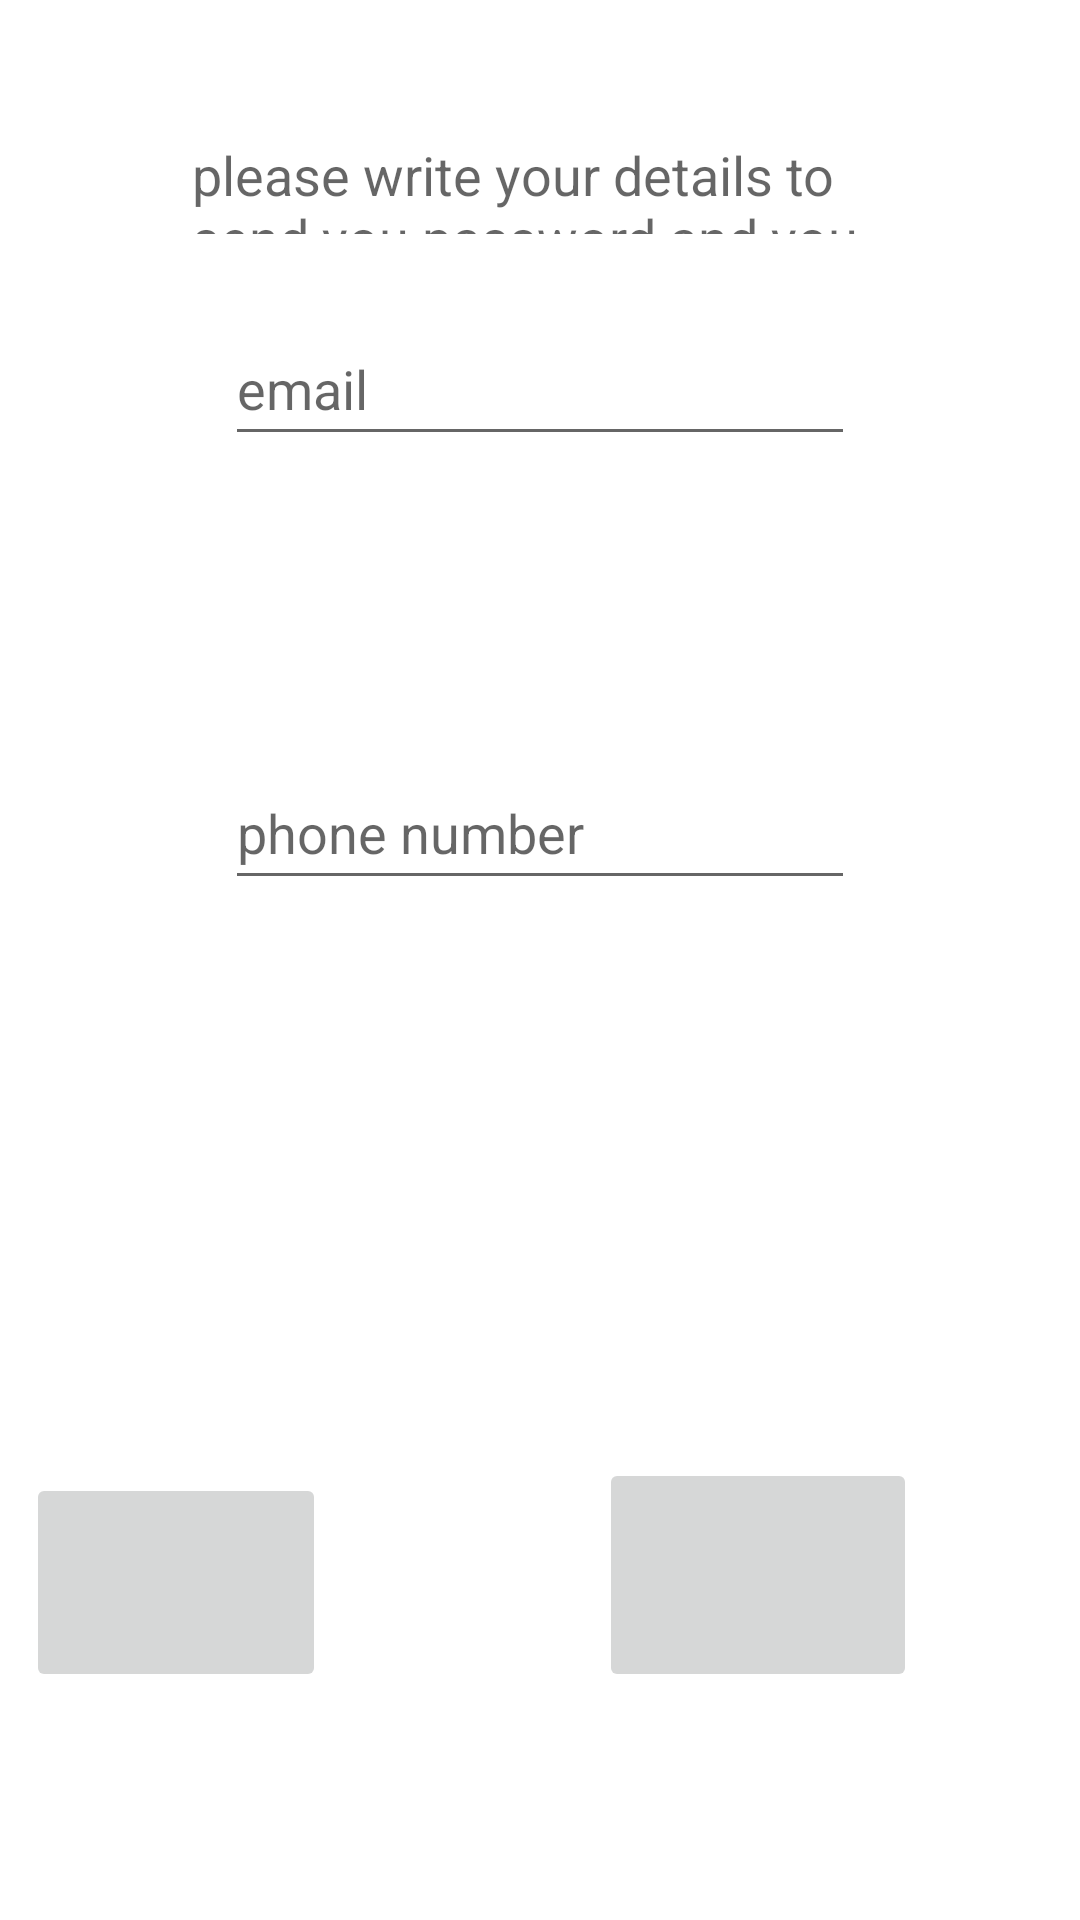

Android layout source for this screen:
<!-- AndroidManifest.xml: application theme Theme.Mainactinityresturant -->
<!-- res/layout/fragment_forgetpassfragment.xml -->
<?xml version="1.0" encoding="utf-8"?>
<FrameLayout xmlns:android="http://schemas.android.com/apk/res/android"
    xmlns:app="http://schemas.android.com/apk/res-auto"
    xmlns:tools="http://schemas.android.com/tools"
    android:layout_width="match_parent"
    android:layout_height="match_parent"
    tools:context=".Forgetpassfragment">

    <androidx.constraintlayout.widget.ConstraintLayout
        android:layout_width="match_parent"
        android:layout_height="match_parent">

        <TextView
            android:id="@+id/forgetpastext"
            android:layout_width="0dp"
            android:layout_height="0dp"
            android:layout_marginStart="64dp"
            android:layout_marginTop="46dp"
            android:layout_marginEnd="64dp"
            android:layout_marginBottom="413dp"
            android:text="please write your details to send you password and you can change at the edit profile"
            android:textAppearance="@style/TextAppearance.AppCompat.Medium"
            app:layout_constraintBottom_toTopOf="@+id/imageemail"
            app:layout_constraintEnd_toEndOf="parent"
            app:layout_constraintStart_toStartOf="parent"
            app:layout_constraintTop_toTopOf="parent" />

        <EditText
            android:id="@+id/forgotpasemail"
            android:layout_width="wrap_content"
            android:layout_height="wrap_content"
            android:layout_marginBottom="74dp"
            android:ems="10"
            android:hint="email"
            android:inputType="textEmailAddress"
            android:minHeight="48dp"
            app:layout_constraintBottom_toTopOf="@+id/forgotpasPhone"
            app:layout_constraintEnd_toEndOf="parent"
            app:layout_constraintStart_toStartOf="parent"
            app:layout_constraintTop_toBottomOf="@+id/forgetpastext" />

        <EditText
            android:id="@+id/forgotpasPhone"
            android:layout_width="wrap_content"
            android:layout_height="wrap_content"
            android:layout_marginBottom="314dp"
            android:ems="10"
            android:hint="phone number"
            android:inputType="phone"
            android:minHeight="48dp"
            app:layout_constraintBottom_toBottomOf="parent"
            app:layout_constraintEnd_toEndOf="parent"
            app:layout_constraintStart_toStartOf="parent"
            app:layout_constraintTop_toBottomOf="@+id/forgotpasemail" />

        <ImageButton
            android:id="@+id/imageemail"
            android:layout_width="100dp"
            android:layout_height="73dp"
            android:layout_marginStart="51dp"
            android:layout_marginEnd="91dp"
            android:layout_marginBottom="76dp"
            app:layout_constraintBottom_toBottomOf="parent"
            app:layout_constraintEnd_toStartOf="@+id/imagesms"
            app:layout_constraintStart_toStartOf="parent"
            tools:src="@tools:sample/avatars" />

        <ImageButton
            android:id="@+id/imagesms"
            android:layout_width="106dp"
            android:layout_height="78dp"
            android:layout_marginEnd="97dp"
            android:layout_marginBottom="76dp"
            app:layout_constraintBottom_toBottomOf="parent"
            app:layout_constraintEnd_toEndOf="parent"
            app:layout_constraintStart_toEndOf="@+id/imageemail"
            tools:src="@tools:sample/avatars" />
    </androidx.constraintlayout.widget.ConstraintLayout>
</FrameLayout>
<!-- resources referenced by this layout -->
<resources>
  <style name="Theme.Mainactinityresturant" parent="Theme.MaterialComponents.DayNight.DarkActionBar">
          
          <item name="colorPrimary">@color/purple_500</item>
          <item name="colorPrimaryVariant">@color/purple_700</item>
          <item name="colorOnPrimary">@color/white</item>
          
          <item name="colorSecondary">@color/teal_200</item>
          <item name="colorSecondaryVariant">@color/teal_700</item>
          <item name="colorOnSecondary">@color/black</item>
          
          <item name="android:statusBarColor">?attr/colorPrimaryVariant</item>
          
      </style>
  <color name="purple_500">#FF6200EE</color>
  <color name="purple_700">#FF3700B3</color>
  <color name="white">#FFFFFFFF</color>
  <color name="teal_200">#FF03DAC5</color>
  <color name="teal_700">#FF018786</color>
  <color name="black">#FF000000</color>
</resources>
